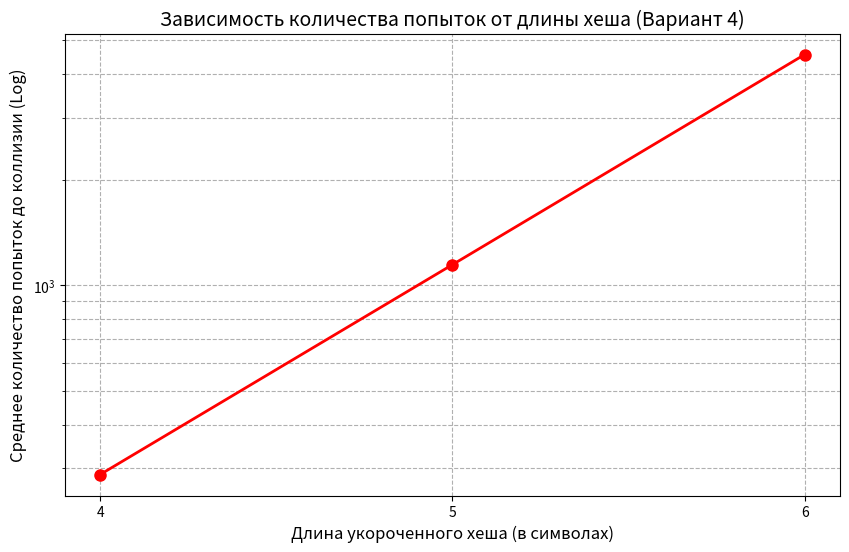

This figure's Python source:
import hashlib
import random
import string
import time
import matplotlib.pyplot as plt
import os

def random_string(length=12):
    """Генерирует случайную строку"""
    letters = string.ascii_letters + string.digits
    return ''.join(random.choice(letters) for i in range(length))

def find_collision(trunc_len):
    """Ищет коллизию для укороченного хеша MD5"""
    seen = {}
    attempts = 0
    start_time = time.time()

    while True:
        attempts += 1
        text = random_string(15)
        # Берем MD5 и отрезаем первые trunc_len символов
        hash_val = hashlib.md5(text.encode()).hexdigest()[:trunc_len]

        if hash_val in seen:
            if seen[hash_val] != text:
                elapsed_time = time.time() - start_time
                return attempts, elapsed_time
        else:
            seen[hash_val] = text

# Вариант 4: Исследовать зависимость от длины укороченного хеша (4, 5, 6 символов)
lengths_to_test = [4, 5, 6]
experiments = 5

avg_attempts = []
avg_times = []

print("=== ПОИСК КОЛЛИЗИЙ (АТАКА ДНЕЙ РОЖДЕНИЯ) ===")

for L in lengths_to_test:
    print(f"\n[~] Тестируем длину хеша: {L} символов...")
    total_att = 0
    total_time = 0

    for i in range(experiments):
        att, t = find_collision(L)
        total_att += att
        total_time += t
        print(f"    Эксперимент {i+1}: {att} попыток ({t:.4f} сек)")

    avg_a = total_att / experiments
    avg_t = total_time / experiments
    avg_attempts.append(avg_a)
    avg_times.append(avg_t)

    print(f"[*] СРЕДНЕЕ для длины {L}: {int(avg_a)} попыток ({avg_t:.4f} сек)")

# === ОТРИСОВКА И СОХРАНЕНИЕ ГРАФИКА ===
plt.figure(figsize=(10, 6))

# График количества попыток
plt.plot(lengths_to_test, avg_attempts, marker='o', color='red', linewidth=2, markersize=8)
plt.yscale('log')
plt.title('Зависимость количества попыток от длины хеша (Вариант 4)', fontsize=14)
plt.xlabel('Длина укороченного хеша (в символах)', fontsize=12)
plt.ylabel('Среднее количество попыток до коллизии (Log)', fontsize=12)
plt.grid(True, which="both", ls="--")
plt.xticks(lengths_to_test)

# Сохраняем картинку в папку со скриптом
file_name = "collision_graph_var4.png"
plt.savefig(file_name, dpi=300)

print(f"\n[+] Скрипт завершен! График успешно сохранен как: {os.path.abspath(file_name)}")
